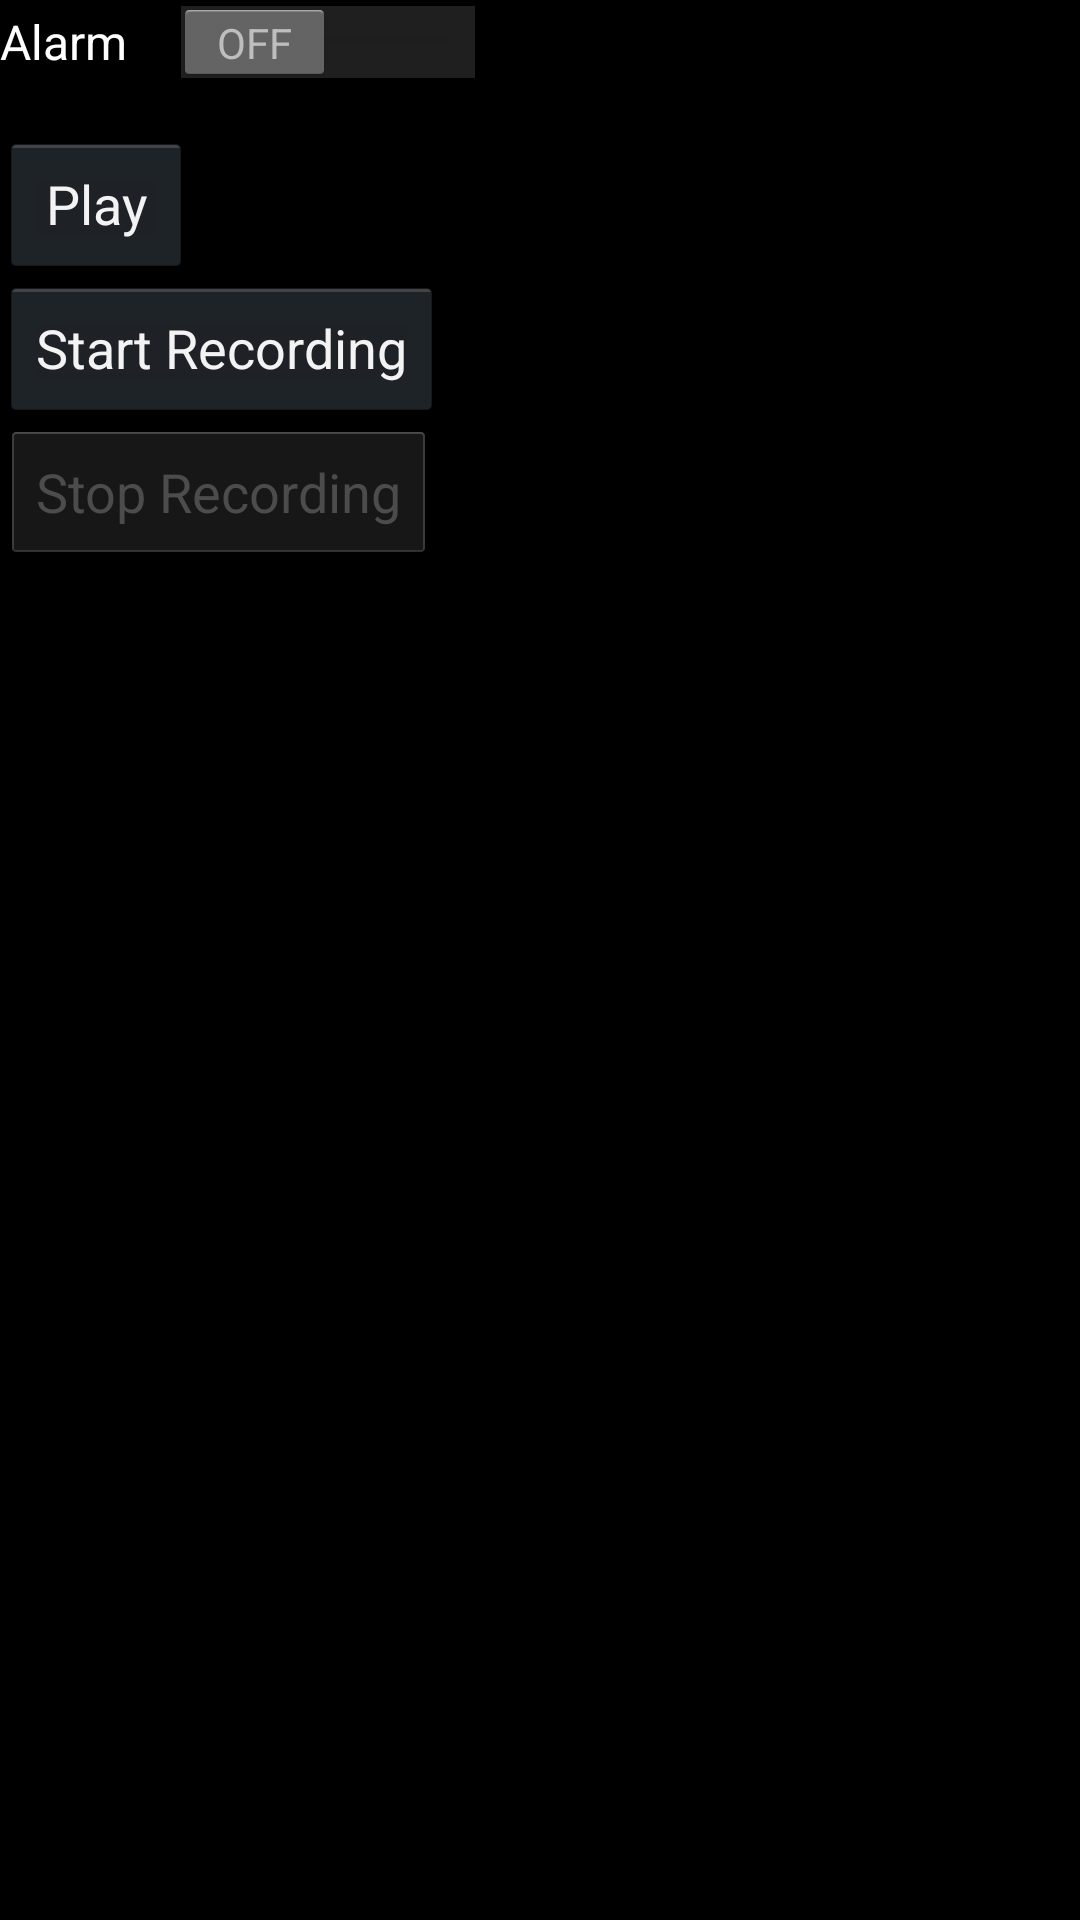

Write the Android layout XML for this screen, with the resource values it uses.
<!-- AndroidManifest.xml: application theme AppTheme -->
<!-- res/layout/activity_record.xml -->
<LinearLayout xmlns:android="http://schemas.android.com/apk/res/android"
    xmlns:tools="http://schemas.android.com/tools"
    android:layout_width="match_parent"
    android:layout_height="match_parent"
    android:orientation="vertical"
    tools:context=".Record" >

    <Switch
        android:id="@+id/alarm_status_switch"
        android:layout_width="wrap_content"
        android:layout_height="wrap_content"
        android:text="@string/alarm_status" />

    <LinearLayout
        android:id="@+id/linearLayout1"
        android:layout_width="wrap_content"
        android:layout_height="wrap_content"
        android:layout_marginTop="16dp"
        android:layout_below="@+id/alarm_status"
        android:orientation="horizontal" >
    </LinearLayout>

    <Button
        android:id="@+id/play_btn"
        android:layout_width="wrap_content"
        android:layout_height="wrap_content"
        android:onClick="playRecord"
        android:text="@string/play" />

    <Button
        android:id="@+id/rec_start_btn"
        android:layout_width="wrap_content"
        android:layout_height="wrap_content"
        android:onClick="startRecord"
        android:text="@string/rec_start" />

    <Button
        android:id="@+id/rec_stop_btn"
        android:layout_width="wrap_content"
        android:layout_height="wrap_content"
        android:enabled="false"
        android:onClick="stopRecord"
        android:text="@string/rec_stop" />

</LinearLayout>
<!-- resources referenced by this layout -->
<resources>
  <string name="alarm_status">Alarm</string>
  <string name="play">Play</string>
  <string name="rec_start">Start Recording</string>
  <string name="rec_stop">Stop Recording</string>
  <style name="AppTheme" parent="android:Theme.Holo">
          
      </style>
</resources>
